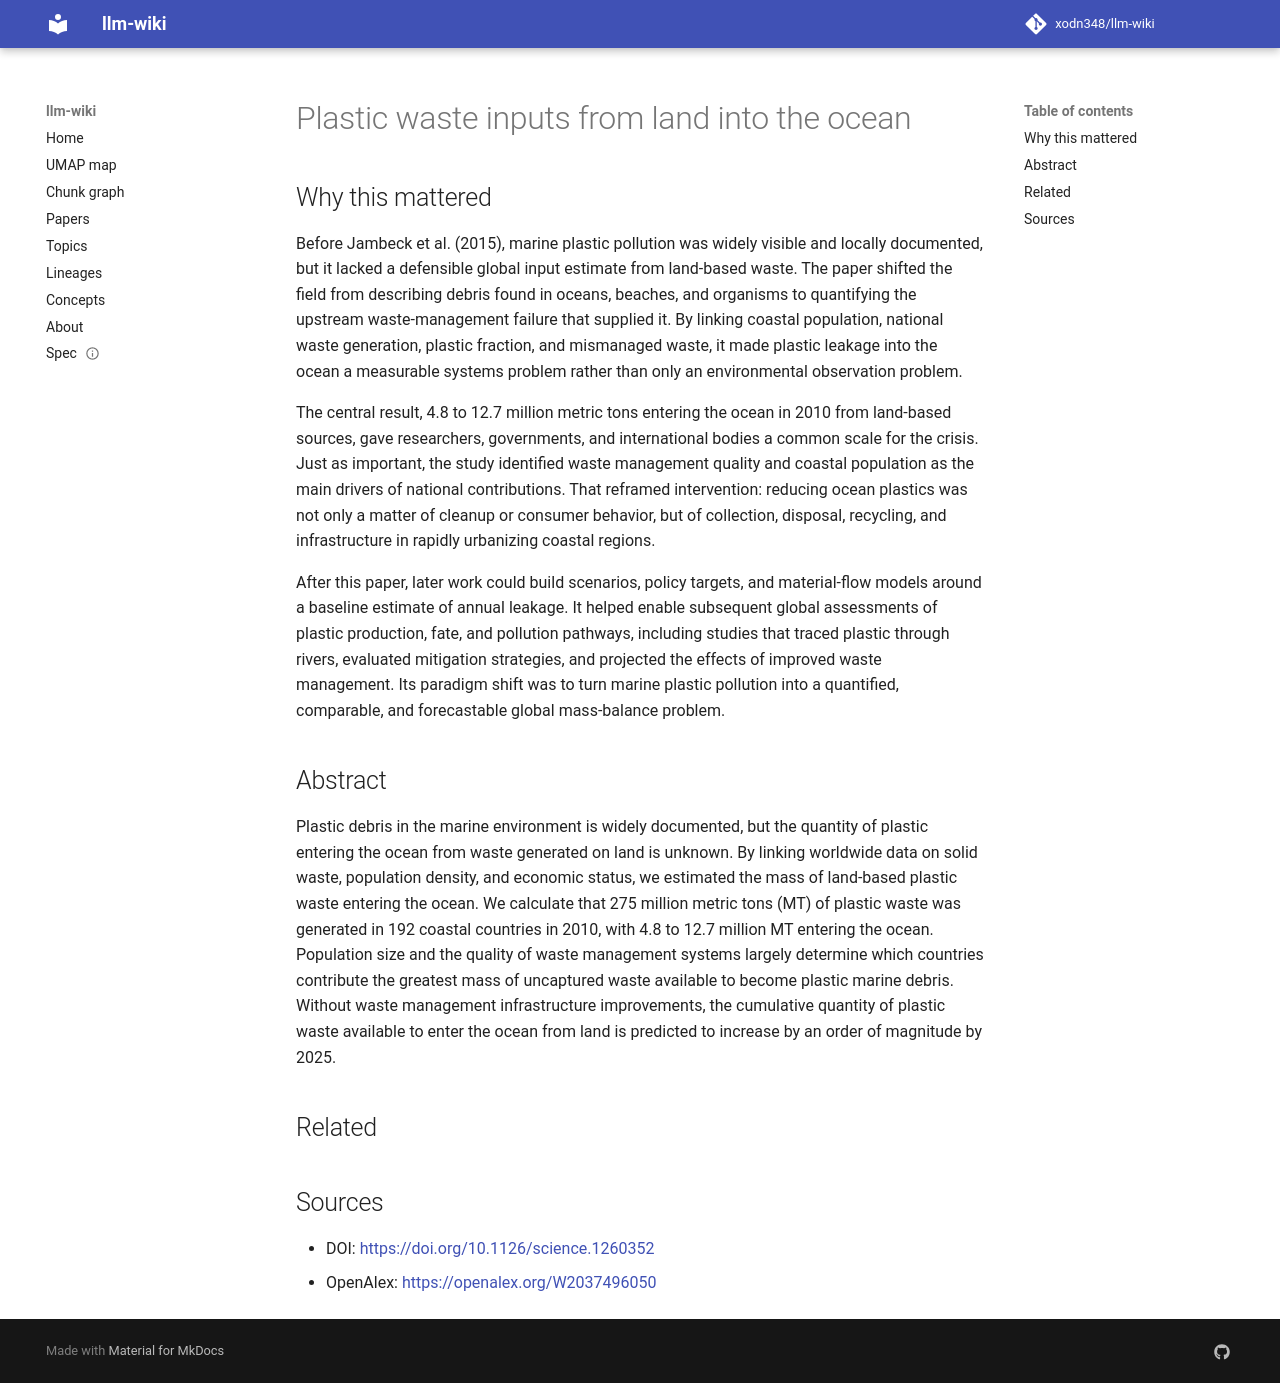

repository: xodn348/llm-wiki · page: paper/10_1126_science_1260352/index.html · generator: mkdocs

---
title: Plastic waste inputs from land into the ocean
doi: 10.1126/science.1260352
openalex_id: https://openalex.org/W2037496050
year: 2015
venue: Science
authors: Jenna Jambeck, Roland Geyer, Chris Wilcox, Theodore R. Siegler, Miriam Elaine
  Perryman, Anthony L. Andrady, Ramáni Narayan, Kara Lavender Law
citations: 12566
fleming_tier: true
concepts:
- Plastic waste
- Environmental science
- Debris
- Tonne
- Waste management
- Population
- Municipal solid waste
- Environmental engineering
- Meteorology
- Geography
---

# Plastic waste inputs from land into the ocean

## Why this mattered

Before Jambeck et al. (2015), marine plastic pollution was widely visible and locally documented, but it lacked a defensible global input estimate from land-based waste. The paper shifted the field from describing debris found in oceans, beaches, and organisms to quantifying the upstream waste-management failure that supplied it. By linking coastal population, national waste generation, plastic fraction, and mismanaged waste, it made plastic leakage into the ocean a measurable systems problem rather than only an environmental observation problem.

The central result, 4.8 to 12.7 million metric tons entering the ocean in 2010 from land-based sources, gave researchers, governments, and international bodies a common scale for the crisis. Just as important, the study identified waste management quality and coastal population as the main drivers of national contributions. That reframed intervention: reducing ocean plastics was not only a matter of cleanup or consumer behavior, but of collection, disposal, recycling, and infrastructure in rapidly urbanizing coastal regions.

After this paper, later work could build scenarios, policy targets, and material-flow models around a baseline estimate of annual leakage. It helped enable subsequent global assessments of plastic production, fate, and pollution pathways, including studies that traced plastic through rivers, evaluated mitigation strategies, and projected the effects of improved waste management. Its paradigm shift was to turn marine plastic pollution into a quantified, comparable, and forecastable global mass-balance problem.

## Abstract

Plastic debris in the marine environment is widely documented, but the quantity of plastic entering the ocean from waste generated on land is unknown. By linking worldwide data on solid waste, population density, and economic status, we estimated the mass of land-based plastic waste entering the ocean. We calculate that 275 million metric tons (MT) of plastic waste was generated in 192 coastal countries in 2010, with 4.8 to 12.7 million MT entering the ocean. Population size and the quality of waste management systems largely determine which countries contribute the greatest mass of uncaptured waste available to become plastic marine debris. Without waste management infrastructure improvements, the cumulative quantity of plastic waste available to enter the ocean from land is predicted to increase by an order of magnitude by 2025.


## Related



## Sources

- DOI: [https://doi.org/10.1126/science.1260352](https://doi.org/10.1126/science.1260352)
- OpenAlex: [https://openalex.org/W2037496050](https://openalex.org/W2037496050)
